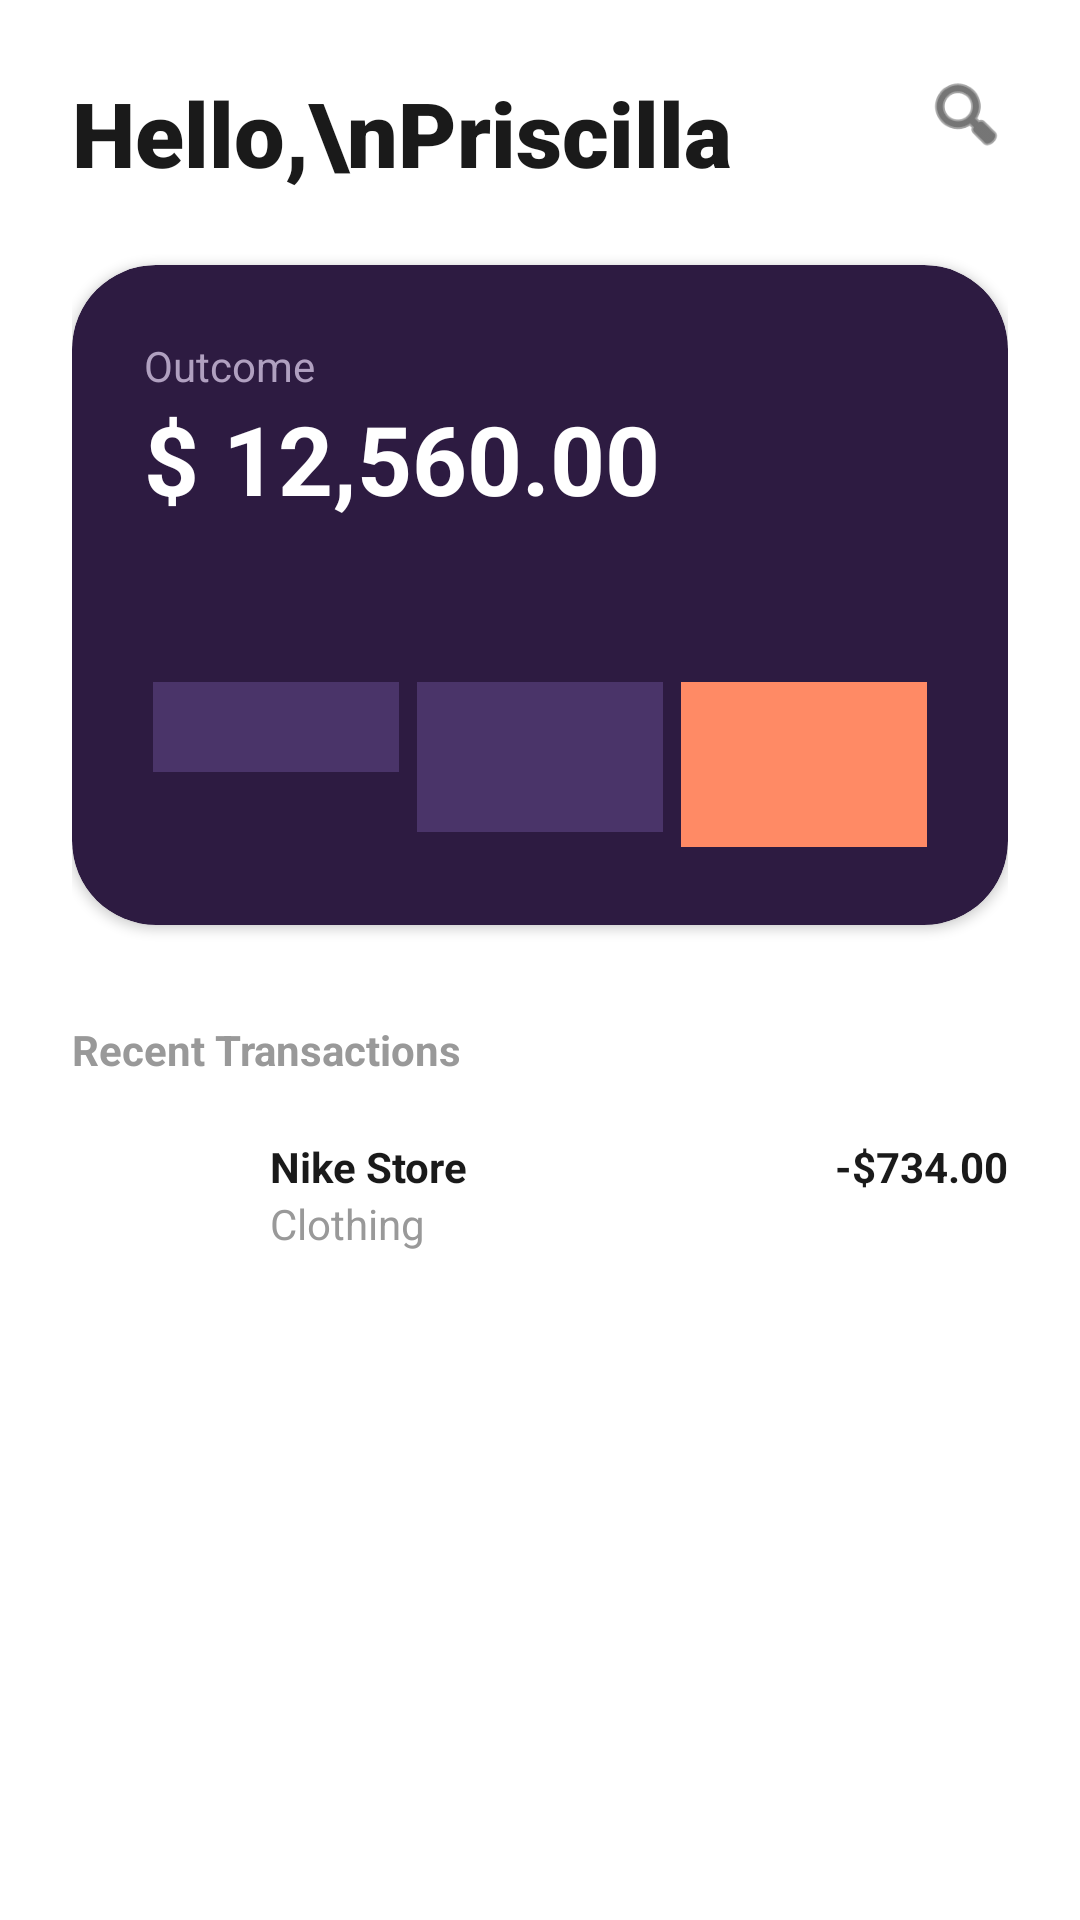

Write the Android layout XML for this screen, with the resource values it uses.
<!-- AndroidManifest.xml: application theme Theme.ExpenenseTracker -->
<!-- res/layout/fragment_home.xml -->
<?xml version="1.0" encoding="utf-8"?>
<ScrollView xmlns:android="http://schemas.android.com/apk/res/android"
    xmlns:app="http://schemas.android.com/apk/res-auto"
    android:layout_width="match_parent"
    android:layout_height="match_parent"
    android:background="#FFFFFF"
    android:fillViewport="true">

    <LinearLayout
        android:layout_width="match_parent"
        android:layout_height="wrap_content"
        android:orientation="vertical"
        android:padding="24dp">

        <RelativeLayout
            android:layout_width="match_parent"
            android:layout_height="wrap_content"
            android:layout_marginBottom="24dp">
            <TextView
                android:layout_width="wrap_content"
                android:layout_height="wrap_content"
                android:text="Hello,\nPriscilla"
                android:textColor="#1A1A1A"
                android:textSize="30sp"
                android:fontFamily="sans-serif-black" />
            <ImageView
                android:layout_width="28dp"
                android:layout_height="28dp"
                android:layout_alignParentEnd="true"
                android:src="@android:drawable/ic_menu_search"
                app:tint="#1A1A1A" />
        </RelativeLayout>

        <androidx.cardview.widget.CardView
            android:layout_width="match_parent"
            android:layout_height="220dp"
            app:cardBackgroundColor="#2D1B41"
            app:cardCornerRadius="28dp">
            <RelativeLayout
                android:layout_width="match_parent"
                android:layout_height="match_parent"
                android:padding="24dp">
                <TextView
                    android:id="@+id/lbl"
                    android:layout_width="wrap_content"
                    android:layout_height="wrap_content"
                    android:text="Outcome"
                    android:textColor="#B0A0C0" />
                <TextView
                    android:id="@+id/homeSummary"
                    android:layout_width="wrap_content"
                    android:layout_height="wrap_content"
                    android:layout_below="@id/lbl"
                    android:text="$ 12,560.00"
                    android:textColor="#FFFFFF"
                    android:textSize="32sp"
                    android:textStyle="bold" />

                <LinearLayout
                    android:layout_width="match_parent"
                    android:layout_height="60dp"
                    android:layout_alignParentBottom="true"
                    android:orientation="horizontal">
                    <View android:layout_width="0dp" android:layout_height="30dp" android:layout_weight="1" android:layout_margin="3dp" android:background="#4A3469" />
                    <View android:layout_width="0dp" android:layout_height="50dp" android:layout_weight="1" android:layout_margin="3dp" android:background="#4A3469" />
                    <View android:layout_width="0dp" android:layout_height="55dp" android:layout_weight="1" android:layout_margin="3dp" android:background="#FF8A65" />
                </LinearLayout>
            </RelativeLayout>
        </androidx.cardview.widget.CardView>

        <TextView
            android:layout_width="wrap_content"
            android:layout_height="wrap_content"
            android:text="Recent Transactions"
            android:layout_marginTop="32dp"
            android:textStyle="bold"
            android:textColor="#999999" />

        <RelativeLayout
            android:layout_width="match_parent"
            android:layout_height="wrap_content"
            android:layout_marginTop="20dp">
            <View
                android:id="@+id/iconBox"
                android:layout_width="50dp"
                android:layout_height="50dp"
                android:background="@drawable/item_bg"
                android:backgroundTint="#F5F5F7" />
            <LinearLayout
                android:layout_width="wrap_content"
                android:layout_height="wrap_content"
                android:layout_toEndOf="@id/iconBox"
                android:layout_marginStart="16dp"
                android:orientation="vertical">
                <TextView
                    android:layout_width="wrap_content"
                    android:layout_height="wrap_content"
                    android:text="Nike Store"
                    android:textStyle="bold"
                    android:textColor="#1A1A1A"/>
                <TextView
                    android:layout_width="wrap_content"
                    android:layout_height="wrap_content"
                    android:text="Clothing"
                    android:textColor="#999999"/>
            </LinearLayout>
            <TextView
                android:layout_width="wrap_content"
                android:layout_height="wrap_content"
                android:layout_alignParentEnd="true"
                android:text="-$734.00"
                android:textStyle="bold"
                android:textColor="#1A1A1A"/>
        </RelativeLayout>

    </LinearLayout>
</ScrollView>
<!-- resources referenced by this layout -->
<resources>
  <style name="Theme.ExpenenseTracker" parent="Base.Theme.ExpenenseTracker" />
  <style name="Base.Theme.ExpenenseTracker" parent="Theme.Material3.DayNight.NoActionBar">
          
          
      </style>
</resources>
